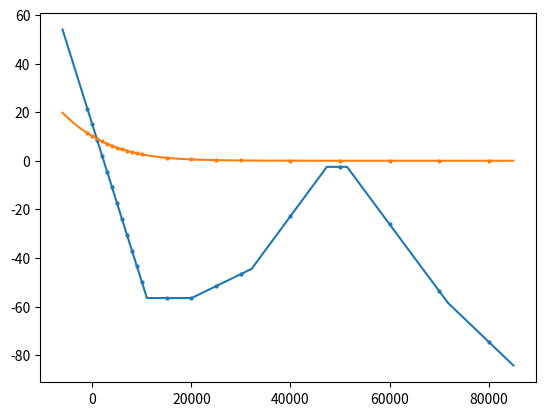

Generate this figure with matplotlib:
from math import exp
from bisect import bisect

"""
USA Standard Atmospere 1976, from left to right:
Geopotential Altitude Above Sea Level (meter)
Temperature (C)
Acceleration due Gravity (g)
Absolute Pressure (10^4 Pa)
Density (kg/m^3)
Dynamic viscosity (10^5 Ns / m^2)

These data are used for checking the validity of the
ICAO atmosphere calculations
"""
USSA1976 = [
    [-1000, 21.50, 9.810, 11.39, 1.347, 1.821],
    [0, 15.00, 9.807, 10.13, 1.225, 1.789],
    [1000, 8.50, 9.804, 8.988, 1.112, 1.758],
    [2000, 2.00, 9.801, 7.950, 1.007, 1.726],
    [3000, -4.49, 9.797, 7.012, 0.9093, 1.694],
    [4000, -10.98, 9.794, 6.166, 0.8194, 1.661],
    [5000, -17.47, 9.791, 5.405, 0.7364, 1.628],
    [6000, -23.96, 9.788, 4.722, 0.6601, 1.595],
    [7000, -30.45, 9.785, 4.111, 0.5900, 1.561],
    [8000, -36.94, 9.782, 3.565, 0.5258, 1.527],
    [9000, -43.42, 9.779, 3.080, 0.4671, 1.493],
    [10000, -49.90, 9.776, 2.650, 0.4135, 1.458],
    [15000, -56.50, 9.761, 1.211, 0.1948, 1.422],
    [20000, -56.50, 9.745, 0.5529, 0.08891, 1.422],
    [25000, -51.60, 9.730, 0.2549, 0.04008, 1.448],
    [30000, -46.64, 9.715, 0.1197, 0.01841, 1.475],
    [40000, -22.80, 9.684, 0.0287, 0.003996, 1.601],
    [50000, -2.5, 9.654, 0.007978, 0.001027, 1.704],
    [60000, -26.13, 9.624, 0.002196, 0.0003097, 1.584],
    [70000, -53.57, 9.594, 0.00052, 0.00008283, 1.438],
    [80000, -74.51, 9.564, 0.00011, 0.00001846, 1.321],
]


"""
ICAO adopted vertical temperature gradients.
"""
ICAOHbTbbetaPb = [
    [0.00e3, 288.150, -6.50e-3, 1.013250e5],
    [11.00e3, 216.650, 0.00, 2.263206e4],
    [20.00e3, 216.650, +1.00e-3, 5.474889e3],
    [32.00e3, 228.650, +2.80e-3, 8.680187e2],
    [47.00e3, 270.650, 0.00e-3, 1.109063e2],
    [51.00e3, 270.650, -2.80e-3, 6.693887e1],
    [71.00e3, 214.650, -2.00e-3, 3.956420e0],
    [84.8520e3, 186.946, 0, 3.733836e-1],
]

ICAOHb = [line[0] for line in ICAOHbTbbetaPb]

R_e = 6356766  # nominal earth's radius

M0 = 28.9644e-3  # kg/mol


def atmosphere(h):
    # ICAO standard atmosphere
    #    h   : Geometrical altitude
    # #   lat : Latitiude (in degrees)
    #    p0  : pressure ASL
    # Standard acceleration due to gravtiy, it conforms with latitude phi =
    # 42deg 32min 33sec using Lambert's equation of the acceleration due to
    # gravity as a function of latitude
    # 45 deg 32 min 33 sec is approximated by 45.5425 deg

    # phi = lat * pi / 180

    # gphi = 9.80616 * (1 - 2.6373e-3 * cos(2 * phi) + 5.9e-6 * cos(2 * phi) ** 2)
    # g0 = gphi

    g0 = 9.80665  # nominal earth's gravitational acceleartion
    r = R_e

    g = g0 * (r / (r + h)) ** 2  # approximate local gravitational acceleration
    # <0.001% error at 60km altitude
    H = r * h / (r + h)  # H: approximate geopotential height in kilometer
    i = max(bisect(ICAOHb, H) - 1, 0)

    Hb, Tb, beta, Pb = ICAOHbTbbetaPb[i]

    R = 287.05287  # J/(K · kg), R / M

    T = Tb + beta * (H - Hb)
    if beta != 0:
        P = Pb * (1 + beta / Tb * (H - Hb)) ** (-g0 / (beta * R))
    else:
        P = Pb * exp(-g0 * (H - Hb) / (R * T))

    kappa = 1.4
    a = (kappa * R * T) ** 0.5
    rho = P / (R * T)

    # Return values:
    #    T : Temperature in K
    #    P : Pressure in Pa
    #    a : Speed of sound in m/s
    #  rho : Density in kg m^-3
    #    g : Acceleration due gravity.
    return T, P, a, rho, g


if __name__ == "__main__":
    from matplotlib import pyplot as plt
    import numpy as np

    ax = plt.subplot()

    x = np.linspace(-6e3, 85e3, 1000)

    ax.plot(x, [atmosphere(h)[0] - 273.15 for h in x])
    ax.scatter(
        [line[0] for line in USSA1976],
        [line[1] for line in USSA1976],
        s=4,
    )

    ax.plot(x, [atmosphere(h)[1] * 1e-4 for h in x])
    ax.scatter(
        [line[0] for line in USSA1976],
        [line[3] for line in USSA1976],
        s=4,
    )

    plt.show()
